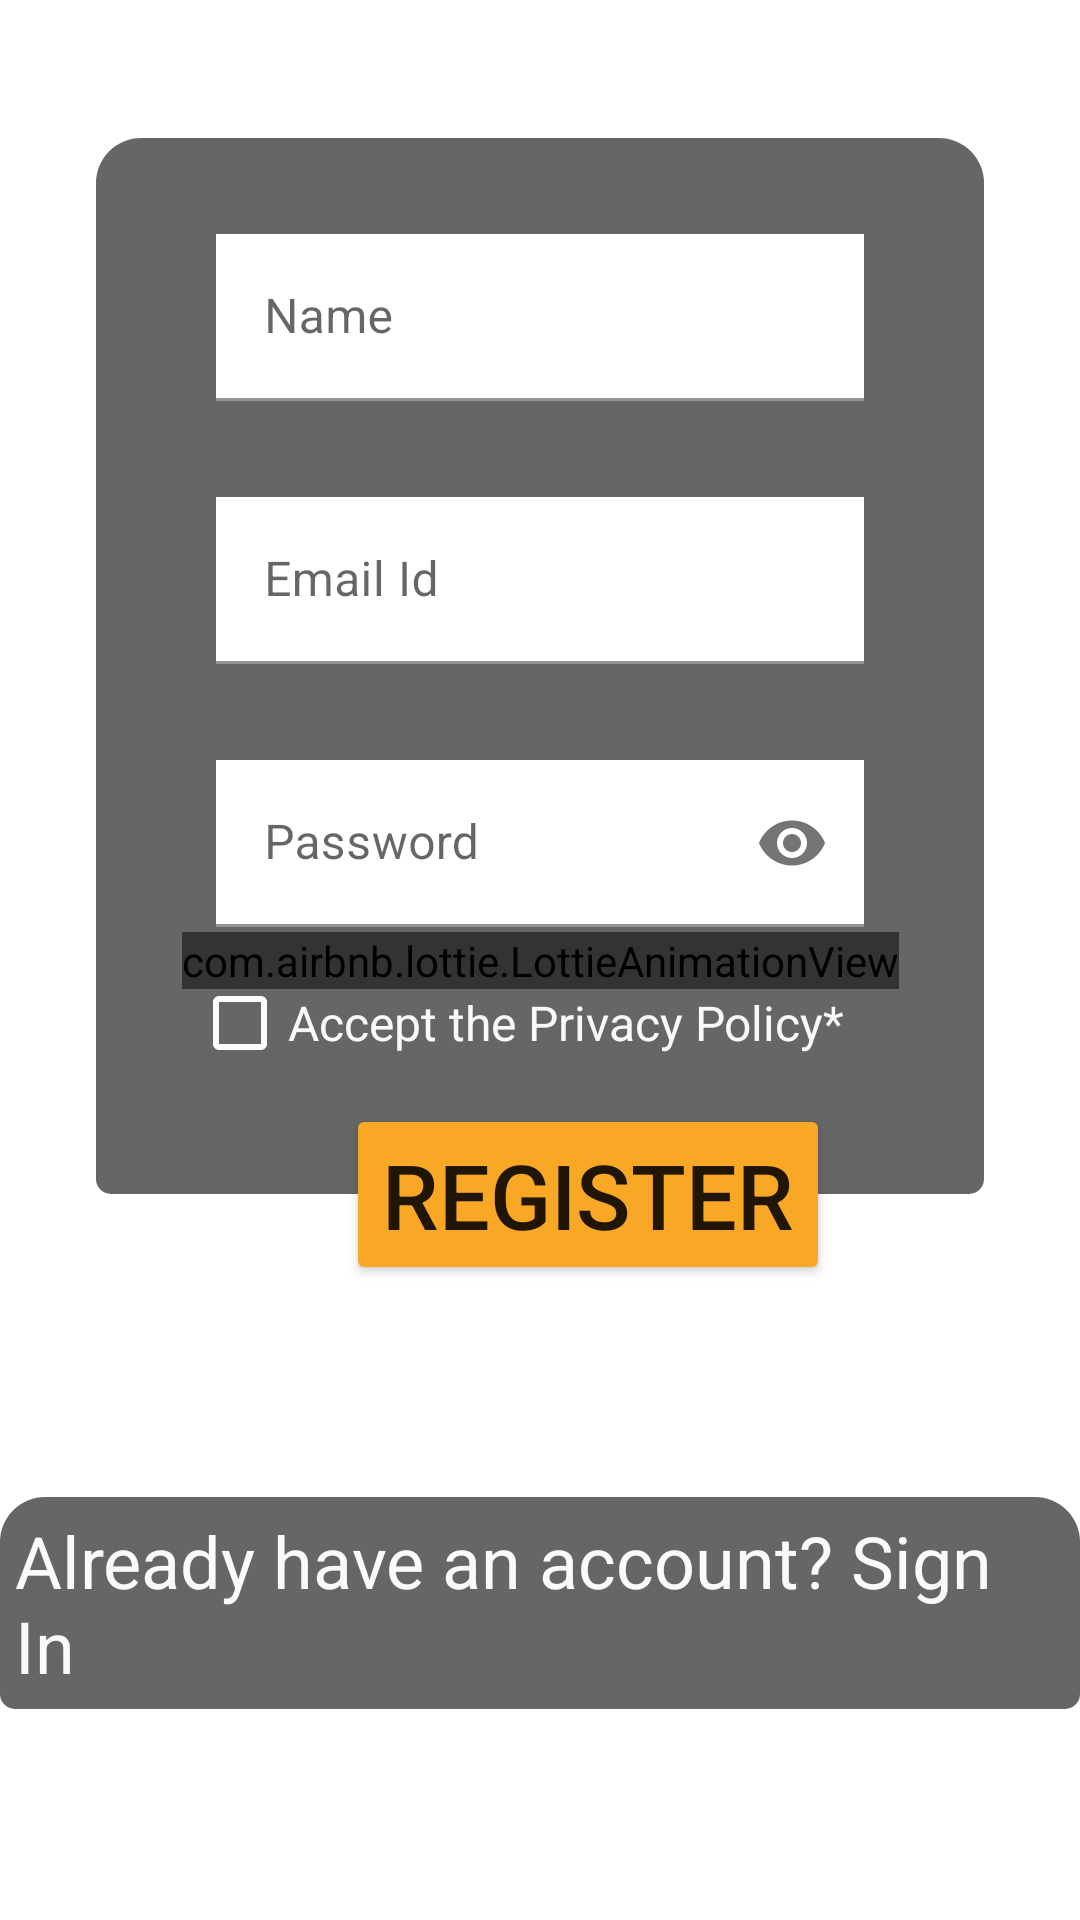

Reconstruct the res/layout file that produces this screen, plus the resources it refers to.
<!-- AndroidManifest.xml: application theme AppTheme -->
<!-- res/layout/fragment_sign_up.xml -->
<?xml version="1.0" encoding="utf-8"?>
<androidx.constraintlayout.widget.ConstraintLayout xmlns:android="http://schemas.android.com/apk/res/android"
    xmlns:app="http://schemas.android.com/apk/res-auto"
    xmlns:tools="http://schemas.android.com/tools"
    android:id="@+id/frameLayout2"
    android:layout_width="match_parent"
    android:layout_height="match_parent"
    android:background="@drawable/camila"
    tools:context=".auth.SignUpFragment">

    <com.airbnb.lottie.LottieAnimationView
        android:id="@+id/register_loading"
        android:layout_width="wrap_content"
        android:layout_height="wrap_content"
        app:layout_constraintBottom_toBottomOf="parent"
        app:layout_constraintEnd_toEndOf="parent"
        app:layout_constraintStart_toStartOf="parent"
        app:layout_constraintTop_toTopOf="parent"
        app:lottie_autoPlay="false"
        app:lottie_fileName="splashyloader.json"
        app:lottie_loop="true" />

    <androidx.constraintlayout.widget.ConstraintLayout
        android:id="@+id/constraintLayout2"
        android:layout_width="0dp"
        android:layout_height="wrap_content"
        android:layout_marginStart="32dp"
        android:layout_marginEnd="32dp"
        android:background="@drawable/login_background"
        app:layout_constraintBottom_toBottomOf="parent"
        app:layout_constraintEnd_toEndOf="parent"
        app:layout_constraintStart_toStartOf="parent"
        app:layout_constraintTop_toTopOf="parent"
        app:layout_constraintVertical_bias="0.16000003">

        <com.google.android.material.textfield.TextInputLayout
            android:id="@+id/layoutName"
            android:layout_width="0dp"
            android:layout_height="wrap_content"
            android:layout_marginStart="32dp"
            android:layout_marginTop="24dp"
            android:layout_marginEnd="32dp"
            android:hint="Name"
            app:hintAnimationEnabled="true"
            app:layout_constraintEnd_toEndOf="parent"
            app:layout_constraintHorizontal_bias="0.0"
            app:layout_constraintStart_toStartOf="parent"
            app:layout_constraintTop_toTopOf="parent">

            <com.google.android.material.textfield.TextInputEditText
                android:id="@+id/name_register"
                android:layout_width="match_parent"
                android:layout_height="match_parent"
                android:layout_margin="8dp"
                android:background="@android:color/white"
                android:inputType="textPersonName"
                android:maxLines="1"
                android:singleLine="true" />
        </com.google.android.material.textfield.TextInputLayout>

        <com.google.android.material.textfield.TextInputLayout
            android:id="@+id/layoutEmail"
            android:layout_width="0dp"
            android:layout_height="wrap_content"
            android:layout_marginStart="32dp"
            android:layout_marginTop="16dp"
            android:layout_marginEnd="32dp"
            android:hint="Email Id"
            app:hintAnimationEnabled="true"
            app:layout_constraintEnd_toEndOf="parent"
            app:layout_constraintHorizontal_bias="0.0"
            app:layout_constraintStart_toStartOf="parent"
            app:layout_constraintTop_toBottomOf="@+id/layoutName">

            <com.google.android.material.textfield.TextInputEditText
                android:id="@+id/email_register"
                android:layout_width="match_parent"
                android:layout_height="match_parent"
                android:layout_margin="8dp"
                android:background="@android:color/white"
                android:inputType="textEmailAddress"
                android:maxLines="1"
                android:singleLine="true" />
        </com.google.android.material.textfield.TextInputLayout>

        <com.google.android.material.textfield.TextInputLayout
            android:id="@+id/inputLayout"
            android:layout_width="0dp"
            android:layout_height="wrap_content"
            android:layout_marginTop="16dp"
            android:hint="Password"
            app:boxBackgroundMode="filled"
            app:hintAnimationEnabled="true"
            app:hintEnabled="true"
            app:layout_constraintEnd_toEndOf="@+id/layoutEmail"
            app:layout_constraintStart_toStartOf="@+id/layoutEmail"
            app:layout_constraintTop_toBottomOf="@+id/layoutEmail"
            app:passwordToggleContentDescription="Check before you submit"
            app:passwordToggleEnabled="true">

            <com.google.android.material.textfield.TextInputEditText
                android:id="@+id/pass_register"
                android:layout_width="match_parent"
                android:layout_height="match_parent"
                android:layout_margin="8dp"
                android:background="@android:color/white"
                android:inputType="textPassword"
                android:maxLines="1"
                android:singleLine="true" />

        </com.google.android.material.textfield.TextInputLayout>

        <CheckBox
            android:id="@+id/register_checkPrivacy"
            android:layout_width="wrap_content"
            android:layout_height="wrap_content"
            android:buttonTint="#FEFCFC"
            android:text="Accept the Privacy Policy*"
            android:textColor="#F9F9F9"
            android:textSize="16sp"
            app:layout_constraintStart_toStartOf="@+id/inputLayout"
            app:layout_constraintTop_toBottomOf="@+id/inputLayout" />

        <View
            android:id="@+id/view"
            android:layout_width="wrap_content"
            android:layout_height="1dp"
            android:layout_marginTop="32dp"
            app:layout_constraintEnd_toEndOf="parent"
            app:layout_constraintHorizontal_bias="0.0"
            app:layout_constraintStart_toStartOf="parent"
            app:layout_constraintTop_toBottomOf="@+id/register_checkPrivacy" />


    </androidx.constraintlayout.widget.ConstraintLayout>

    <TextView
        android:id="@+id/sign_up_signin"
        android:layout_width="wrap_content"
        android:layout_height="wrap_content"
        android:background="@drawable/login_background"
        android:padding="5dp"
        android:text="Already have an account? Sign In"
        android:textColor="#FBF9F9"
        android:textSize="24sp"
        app:layout_constraintBottom_toBottomOf="parent"
        app:layout_constraintEnd_toEndOf="parent"
        app:layout_constraintStart_toStartOf="parent"
        app:layout_constraintTop_toBottomOf="@+id/register_btn" />


    <Button
        android:id="@+id/register_btn"
        android:layout_width="wrap_content"
        android:layout_height="wrap_content"
        android:backgroundTint="@color/Apricot"
        android:text="Register"
        android:textSize="30sp"
        app:layout_constraintBottom_toBottomOf="@+id/constraintLayout2"
        app:layout_constraintEnd_toEndOf="parent"
        app:layout_constraintStart_toStartOf="@+id/constraintLayout2"
        app:layout_constraintTop_toBottomOf="@+id/constraintLayout2" />

</androidx.constraintlayout.widget.ConstraintLayout>
<!-- resources referenced by this layout -->
<resources>
  <color name="Apricot">#F9A826</color>
  <!-- drawable login_background (drawable) -->
  <?xml version="1.0" encoding="utf-8"?>
  <shape xmlns:android="http://schemas.android.com/apk/res/android"
      android:shape="rectangle">
      <corners android:topRightRadius="15dp"
          android:topLeftRadius="15dp"
          android:bottomLeftRadius="5dp"
          android:bottomRightRadius="5dp" />
      <solid android:color="@color/LittleTransparent"/>
  
  </shape>
  <style name="AppTheme" parent="Theme.MaterialComponents.Light.NoActionBar">
          
          <item name="colorPrimary">@color/colorPrimary</item>
          <item name="colorPrimaryDark">@color/colorPrimaryDark</item>
          <item name="colorAccent">@color/colorAccent</item>
      </style>
  <color name="LittleTransparent">#99000000</color>
  <color name="colorPrimary">#6200EE</color>
  <color name="colorPrimaryDark">#A9D7E1</color>
  <color name="colorAccent">#03DAC5</color>
</resources>
